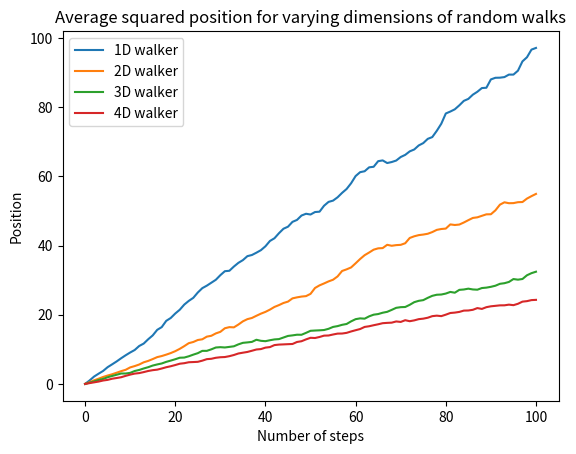
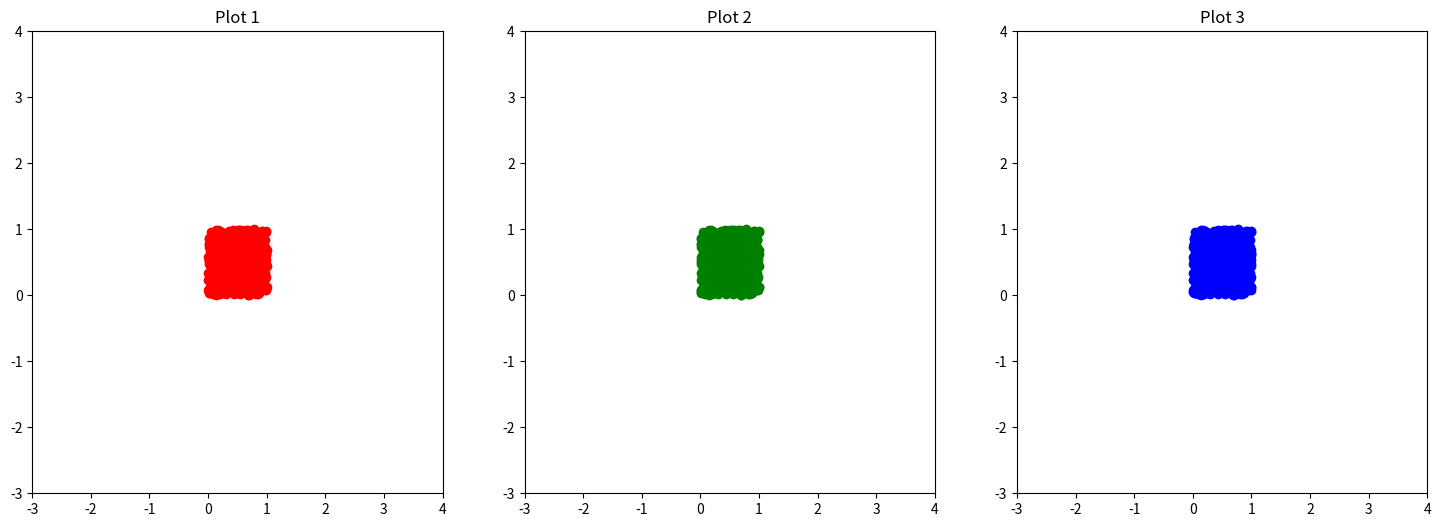

These charts were generated, in order, by the following Python code:
#!/usr/bin/env python
# coding: utf-8

# # <center>L2 Computational Physics</center>
# ---
# 
# Please consider consenting to this study surrounding the impact of generative AI on assessent: https://forms.office.com/e/MgshrBLTij
# 
# ## Random Walks
# 
# This assignment will look at some properties of random walks.

# In[1]:

import numpy
import numpy as np
from matplotlib import pyplot as plt 


# To do our work we will implement a walker class. When initialised a list of possible steps is populated. In one dimension it is
# 
# [+s] , [-s] 
# 
# where s is the step size, it defaults to 1 but can be set as an argument in the constructor. In two dimensions the steps list contains
# 
# [ +s , 0 ] , [ -s , 0 ] ,  [ 0 , +s ] , [ 0 , -s ]
# 
# At each step the current position of the walker, saved in `self.pos`, is updated by adding one of the possible steps. The function `pickStep` chooses randomly one of the possible steps. Use this function to implement the `doSteps` function that performs `n` steps and returns a `(n+1) x ndim` array representing the trajectory of the walker, including the starting point. 

# In[34]:


class walker:
    def __init__(self,x0,ndim=1, step_size=1.0):
        self.pos=x0
        self.ndim=ndim
        self.possibleSteps=[]
        for i in range(ndim):
            step=numpy.zeros(ndim)
            step[i]= - step_size
            self.possibleSteps.append(numpy.array(step,dtype='f'))
            step[i]= + step_size
            self.possibleSteps.append(step.copy())
        self.npossible=len(self.possibleSteps)

    def pickStep(self):
        istep = numpy.random.choice(range(self.npossible))
        return self.possibleSteps[istep]
        
    def doSteps(self,n):
        positions=numpy.ndarray((n+1,self.ndim),dtype='f')
        positions[0] = 0
        for i in range(n):
            self.pos = positions[i]
            positions[i+1] = self.pos + self.pickStep()
        return positions


# In[35]:


# this test is worth 2 marks
numpy.random.seed(1111)
w = walker(numpy.zeros(1))
pos_test = w.doSteps(10)
reference = [[ 0.], [-1.], [ 0.], [ 1.], [ 2.], [ 1.], [ 0.], [-1.], [-2.], [-3.], [-4.]]
assert len(pos_test)==11
plt.savefig("fig1.png")
# plots to help debugging
plt.plot(range(11),pos_test, label='your trajectory')
plt.plot(range(11),reference,'o', label='reference points')
plt.legend()
plt.xlabel('step number')
assert (pos_test == reference).all()
plt.savefig("fig2.png")


# In[36]:


# this test is worth 2 marks
# numpy.random.seed(1112)
# w = walker(numpy.zeros(2), ndim=2)
# pos_test = w.doSteps(10)
# reference = numpy.array([[ 0.,  0.], [-1.,  0.], [-1., -1.], [-2., -1.], 
#              [-2.,  0.], [-2.,  1.], [-1.,  1.], [-1.,  2.], 
#              [ 0.,  2.], [ 1.,  2.], [ 0.,  2.]])
# assert pos_test.shape == (11,2)
# # plots to help debugging
# plt.plot(pos_test[:,0], pos_test[:,1],'-o', label='your trajectory')
# plt.plot(reference[:,0],reference[:,1],'o', label='reference points')
# plt.legend()
# assert (pos_test == reference).all()


# This is a plot to visualise trajectories of 10 walkers taking 100 steps.

# In[37]:


nsteps = 100
for i in range(10):
    w = walker(numpy.zeros(1))
    ys = w.doSteps(nsteps)
    print(nsteps, ys)
    plt.plot(range(nsteps+1),ys)
plt.savefig("fig3.png")


# **Task 1**
# 
# Make a plot of average position and average squared position of 100 1D walkers using 1000 steps. Your plot needs a legend, title and labels. [5 marks]
# 

# In[39]:

plt.clf()
### TARAS
# plt.ylabel("distance from start")
# nsteps = 1000
# average_pos = np.zeros((1000, 100))
# for i in range(100):
#     w = walker(numpy.zeros(1))
#     ys = w.doSteps(nsteps)
#     plt.plot(range(nsteps+1), ys)
# plt.savefig("fig4.png")

# Number of walkers
num_walkers = 100

# Number of steps
nsteps = 1000

# Arrays to store positions
average_pos = np.zeros((nsteps + 1, num_walkers))
average_pos_squared = np.zeros((nsteps + 1, num_walkers))

# Run simulations for 100 walkers
for i in range(num_walkers):
    w = walker(np.zeros(1))
    positions = w.doSteps(nsteps)

    # Store individual walker positions
    average_pos[:, i] = positions[:, 0]
    average_pos_squared[:, i] = positions[:, 0] ** 2

# Calculate averages
avg_pos = np.mean(average_pos, axis=1)
avg_pos_squared = np.mean(average_pos_squared, axis=1)

# Plotting
plt.plot(range(nsteps + 1), avg_pos, label="Average Position")
# plt.plot(range(nsteps + 1), avg_pos_squared, label="Average Squared Position")
plt.savefig("average.png")

plt.clf()

# **Task 2**
# 
# Make a plot to show that the average squared distance scaling is independent of the dimension in which the walker moves. 
# Use 100 steps and 400 walkers and use $D=1,2,3,4$. The plot should have a title, legend and labels. [5 marks]
# 

# In[ ]:
nsteps = 100
nwalkers = 400

for j in range(4):
    # 
    all_pos_sq = np.zeros((nsteps+1,nwalkers))

    for i in range(400):
        w = walker(numpy.zeros(j+1), ndim=j+1)
        positions = w.doSteps(nsteps)
        all_pos_sq[:,i] = (positions[:,0])**2

    average_pos_sq = np.mean(all_pos_sq, axis = 1) #axis 1 refers to using the rows rather than the columns
    plt.plot(range(nsteps+1),average_pos_sq, label = f"{j+1}D walker")
   
plt.legend()
plt.title('Average squared position for varying dimensions of random walks')
plt.xlabel('Number of steps')
plt.ylabel('Position')
plt.savefig("task2.png")





# ## 2D walkers

# Use 1000 walkers randomly distributed in the unit square (the positions are given in the array `rand_pos`) simulate the diffusion of particles with step size 0.05. Make a plot of the position of the walkers after 10, 100 and 500 steps. The plots should have labels and titles.
# 
# Tip: Use `plt.scatter` and consider using its `alpha` option to make your plot look nicer. [6 marks]
# 

# In[ ]:


ndim = 2
nwalkers = 500
rand_pos = numpy.random.uniform(size=(nwalkers, ndim))
colours = ['red','green', 'blue']

plt.figure(figsize=(18,6))
for i in range(3): 
    plt.subplot(1, 3, i+1)
    plt.title(f"Plot {i+1}")
    plt.xlim((-3, 4))
    plt.ylim((-3, 4))
    plt.scatter(rand_pos[:,0], rand_pos[:,1], color = colours[i])


# In[ ]:




